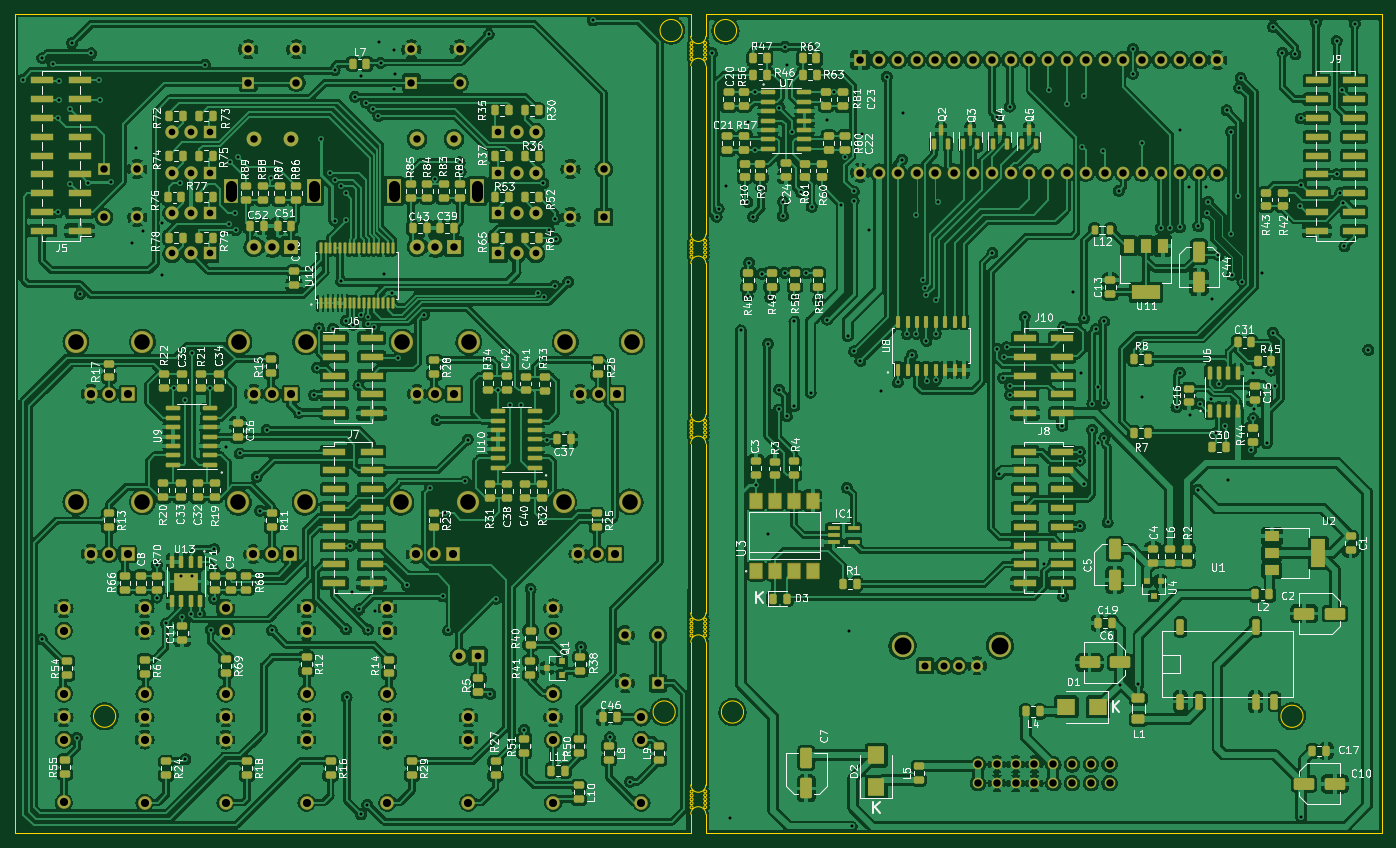
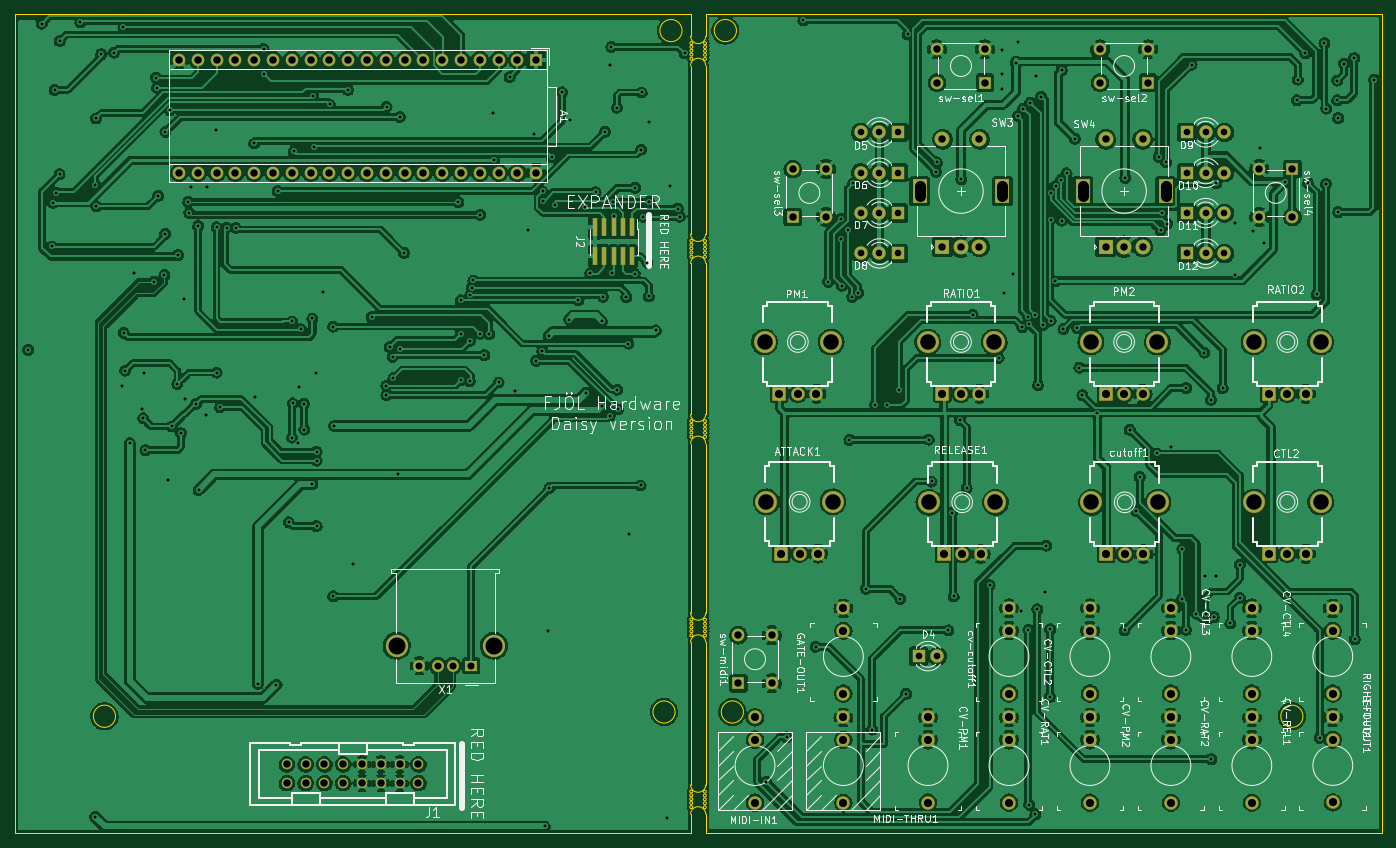
Circuit board: 11 layer files. Board 184.7 x 110.7 mm.
- bottom_mask: fjol-daisy-B_Mask.gbs (7264 bytes)
- paste: fjol-daisy-B_Paste.gbp (1218 bytes)
- bottom_silk: fjol-daisy-B_Silkscreen.gbo (93649 bytes)
- bottom_copper: fjol-daisy-Bottom.gbl (952780 bytes)
- outline: fjol-daisy-Edge_Cuts.gm1 (6642 bytes)
- top_mask: fjol-daisy-F_Mask.gts (23932 bytes)
- paste: fjol-daisy-F_Paste.gtp (18399 bytes)
- top_silk: fjol-daisy-F_Silkscreen.gto (204451 bytes)
- drill: fjol-daisy-NPTH.drl (278 bytes)
- drill: fjol-daisy-PTH.drl (9336 bytes)
- top_copper: fjol-daisy-Top.gtl (1494075 bytes)

=== bottom_mask: fjol-daisy-B_Mask.gbs (7264 bytes, source omitted) ===
=== paste: fjol-daisy-B_Paste.gbp ===
G04 #@! TF.GenerationSoftware,KiCad,Pcbnew,(6.0.10)*
G04 #@! TF.CreationDate,2023-01-30T20:43:58+00:00*
G04 #@! TF.ProjectId,fjol-daisy,666a6f6c-2d64-4616-9973-792e6b696361,rev?*
G04 #@! TF.SameCoordinates,Original*
G04 #@! TF.FileFunction,Paste,Bot*
G04 #@! TF.FilePolarity,Positive*
%FSLAX46Y46*%
G04 Gerber Fmt 4.6, Leading zero omitted, Abs format (unit mm)*
G04 Created by KiCad (PCBNEW (6.0.10)) date 2023-01-30 20:43:58*
%MOMM*%
%LPD*%
G01*
G04 APERTURE LIST*
%ADD10R,0.740000X2.400000*%
%ADD11C,1.422400*%
G04 APERTURE END LIST*
D10*
X192785000Y-79650000D03*
X192785000Y-83550000D03*
X194055000Y-79650000D03*
X194055000Y-83550000D03*
X195325000Y-79650000D03*
X195325000Y-83550000D03*
X196595000Y-79650000D03*
X196595000Y-83550000D03*
X197865000Y-79650000D03*
X197865000Y-83550000D03*
D11*
X221698404Y-152196800D03*
X221698404Y-154736800D03*
X224238404Y-152196800D03*
X224238404Y-154736800D03*
X226778404Y-152196800D03*
X226778404Y-154736800D03*
X229318404Y-152196800D03*
X229318404Y-154736800D03*
X231858404Y-152196800D03*
X231858404Y-154736800D03*
X234398404Y-152196800D03*
X234398404Y-154736800D03*
X236938404Y-152196800D03*
X236938404Y-154736800D03*
X239478404Y-152196800D03*
X239478404Y-154736800D03*
M02*

=== bottom_silk: fjol-daisy-B_Silkscreen.gbo (93649 bytes, source omitted) ===
=== bottom_copper: fjol-daisy-Bottom.gbl (952780 bytes, source omitted) ===
=== outline: fjol-daisy-Edge_Cuts.gm1 (6642 bytes, source omitted) ===
=== top_mask: fjol-daisy-F_Mask.gts (23932 bytes, source omitted) ===
=== paste: fjol-daisy-F_Paste.gtp (18399 bytes, source omitted) ===
=== top_silk: fjol-daisy-F_Silkscreen.gto (204451 bytes, source omitted) ===
=== drill: fjol-daisy-NPTH.drl ===
M48
; DRILL file {KiCad (6.0.10)} date Mon Jan 30 20:44:18 2023
; FORMAT={-:-/ absolute / metric / decimal}
; #@! TF.CreationDate,2023-01-30T20:44:18+00:00
; #@! TF.GenerationSoftware,Kicad,Pcbnew,(6.0.10)
; #@! TF.FileFunction,NonPlated,1,2,NPTH
FMAT,2
METRIC
%
G90
G05
T0
M30

=== drill: fjol-daisy-PTH.drl (9336 bytes, source omitted) ===
=== top_copper: fjol-daisy-Top.gtl (1494075 bytes, source omitted) ===
